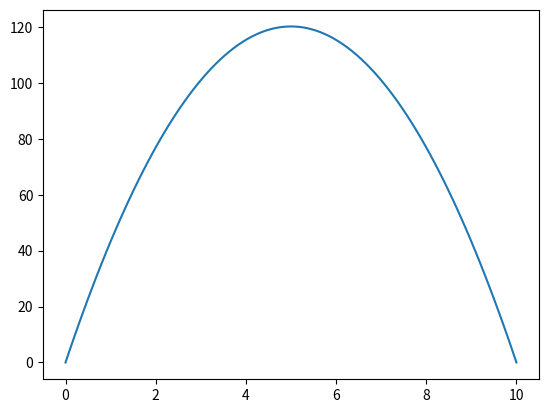

Python code for this plot:
import numpy as np
import matplotlib.pyplot as plt

g = 9.81
t_i = 0.0
t_f = 10.0
N = 100
h = (t_f -t_i) / N

def f():
    return (-g)

t = np.linspace(t_i, t_f, N, float)

x = np.zeros([N], float)
for i in range(1, N-1):
    x[i] = 20

x_tmp = np.copy(x)

w = 0.8
tolerance = 1e-6
delta = 1.0

while delta > tolerance:
    for i in range(1, N-1):
        x_tmp[i] = (x[i+1] + x[i-1] - f()*h**2) / 2.0
    x, x_tmp = x_tmp, x
    delta = np.amax(abs(x - x_tmp))

plt.plot(t, x)
plt.show()

